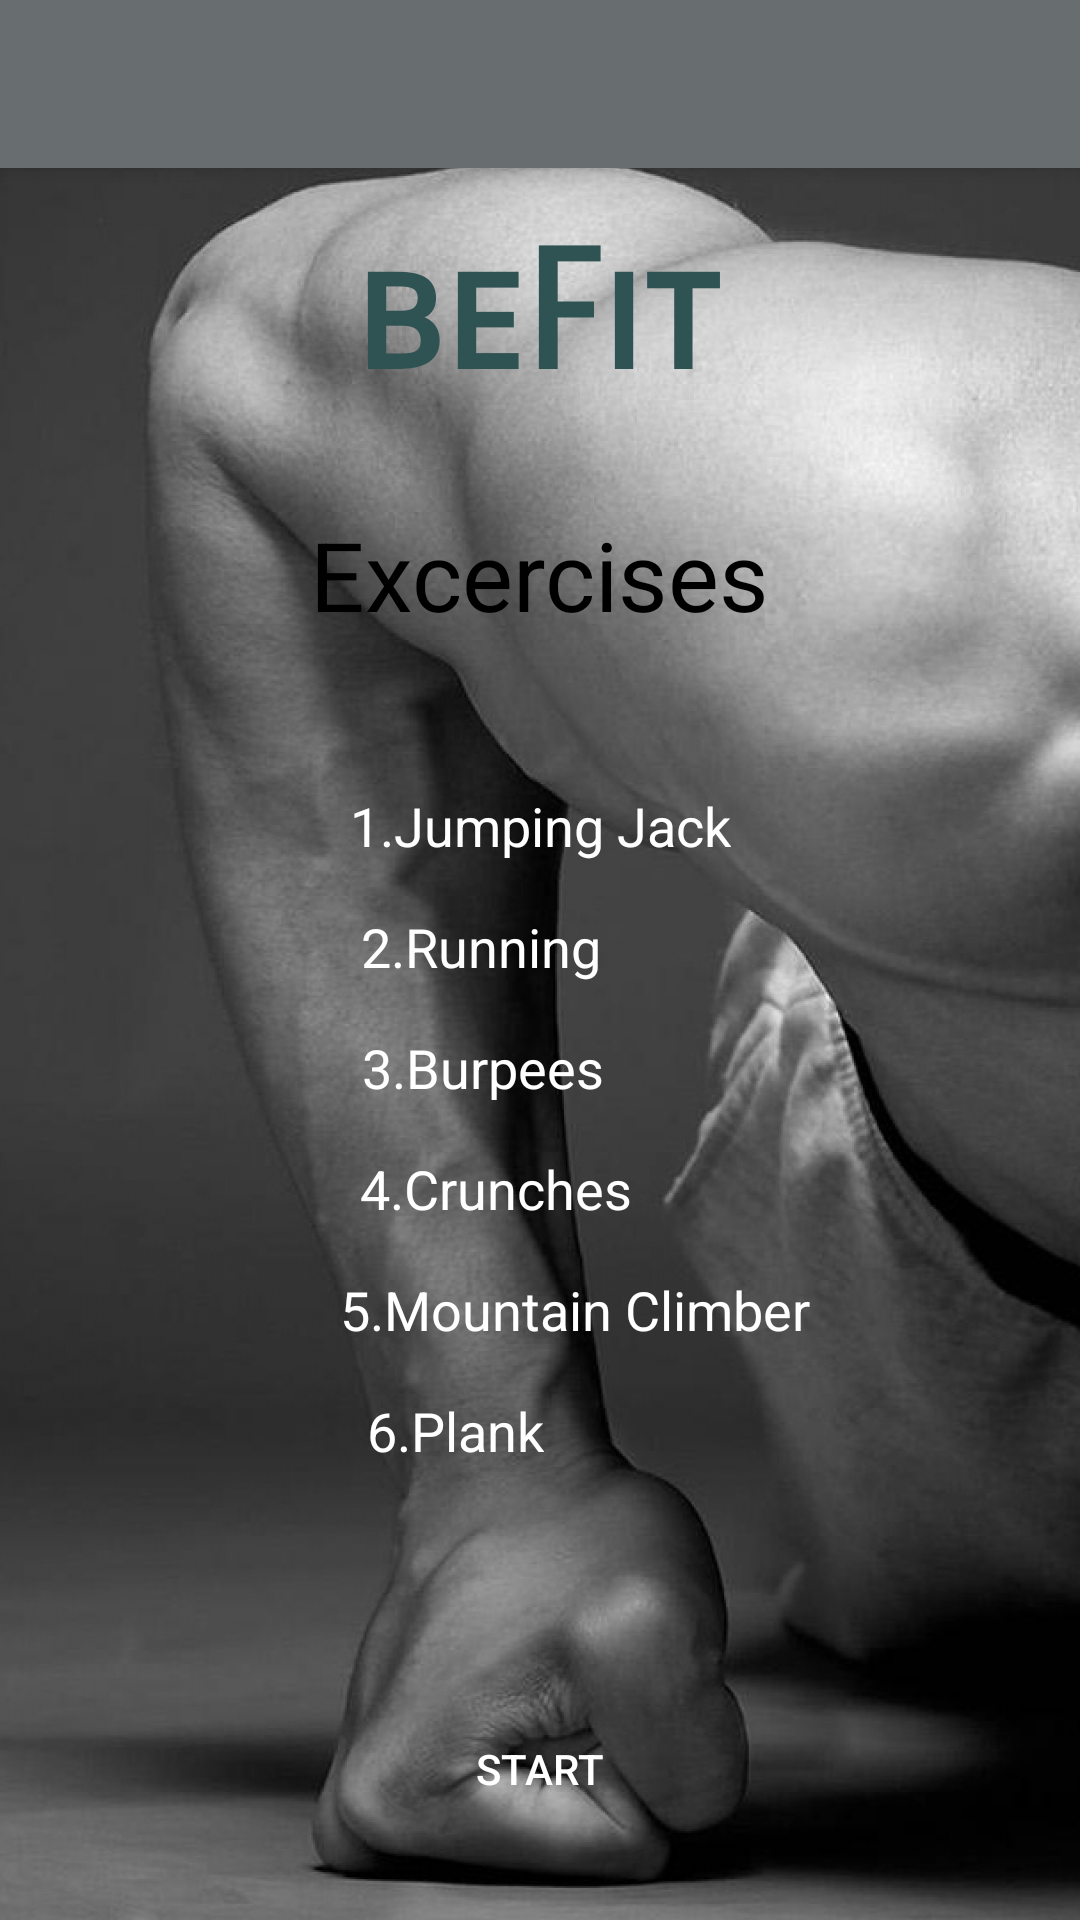

This screen was rendered from an Android layout file. Write that file and the resources it references.
<!-- AndroidManifest.xml: application theme AppTheme -->
<!-- res/layout/activity_cardio_menu.xml -->
<?xml version="1.0" encoding="utf-8"?>
<androidx.constraintlayout.widget.ConstraintLayout xmlns:android="http://schemas.android.com/apk/res/android"
    xmlns:app="http://schemas.android.com/apk/res-auto"
    xmlns:tools="http://schemas.android.com/tools"
    android:layout_width="match_parent"
    android:layout_height="match_parent"
    android:background="@drawable/bg_main"
    tools:context=".cardioMenu">

    <androidx.appcompat.widget.Toolbar
        android:id="@+id/my_toolbar"
        android:layout_width="match_parent"
        android:layout_height="?attr/actionBarSize"
        android:background="#686D70"
        app:titleTextColor="#000000"
        android:elevation="4dp"
        android:theme="@style/ThemeOverlay.AppCompat.ActionBar"
        app:popupTheme="@style/ThemeOverlay.AppCompat.Light" />

    <Button
        android:id="@+id/startCardio"
        android:layout_width="118dp"
        android:layout_height="103dp"
        android:layout_marginStart="8dp"
        android:layout_marginTop="400dp"
        android:layout_marginEnd="8dp"
        android:background="@drawable/circle"
        android:text="@string/startCardio"
        android:textColor="@android:color/background_light"
        app:layout_constraintEnd_toEndOf="parent"
        app:layout_constraintHorizontal_bias="0.498"
        app:layout_constraintStart_toStartOf="parent"
        app:layout_constraintTop_toBottomOf="@+id/title" />

    <TextView
        android:id="@+id/cardio1"
        android:layout_width="wrap_content"
        android:layout_height="wrap_content"
        android:layout_marginStart="8dp"
        android:layout_marginTop="50dp"
        android:layout_marginEnd="8dp"
        android:text="@string/cardio1"
        android:textColor="@android:color/background_light"
        android:textSize="18sp"
        app:layout_constraintEnd_toEndOf="parent"
        app:layout_constraintStart_toStartOf="parent"
        app:layout_constraintTop_toBottomOf="@+id/workoutExercises" />

    <TextView
        android:id="@+id/cardio2"
        android:layout_width="wrap_content"
        android:layout_height="wrap_content"
        android:layout_marginStart="8dp"
        android:layout_marginTop="16dp"
        android:layout_marginEnd="8dp"
        android:text="@string/cardio2"
        android:textColor="@android:color/background_light"
        android:textSize="18sp"
        app:layout_constraintEnd_toEndOf="parent"
        app:layout_constraintHorizontal_bias="0.425"
        app:layout_constraintStart_toStartOf="parent"
        app:layout_constraintTop_toBottomOf="@+id/cardio1" />

    <TextView
        android:id="@+id/cardio3"
        android:layout_width="wrap_content"
        android:layout_height="wrap_content"
        android:layout_marginStart="8dp"
        android:layout_marginTop="16dp"
        android:layout_marginEnd="8dp"
        android:text="@string/cardio3"
        android:textColor="@android:color/background_light"
        android:textSize="18sp"
        app:layout_constraintEnd_toEndOf="parent"
        app:layout_constraintHorizontal_bias="0.428"
        app:layout_constraintStart_toStartOf="parent"
        app:layout_constraintTop_toBottomOf="@+id/cardio2" />

    <TextView
        android:id="@+id/cardio4"
        android:layout_width="wrap_content"
        android:layout_height="wrap_content"
        android:layout_marginStart="8dp"
        android:layout_marginTop="16dp"
        android:layout_marginEnd="8dp"
        android:text="@string/cardio4"
        android:textColor="@android:color/background_light"
        android:textSize="18sp"
        app:layout_constraintEnd_toEndOf="parent"
        app:layout_constraintHorizontal_bias="0.442"
        app:layout_constraintStart_toStartOf="parent"
        app:layout_constraintTop_toBottomOf="@+id/cardio3" />

    <TextView
        android:id="@+id/cardio5"
        android:layout_width="wrap_content"
        android:layout_height="wrap_content"
        android:layout_marginStart="8dp"
        android:layout_marginTop="16dp"
        android:layout_marginEnd="8dp"
        android:text="@string/cardio5"
        android:textColor="@android:color/background_light"
        android:textSize="18sp"
        app:layout_constraintEnd_toEndOf="parent"
        app:layout_constraintHorizontal_bias="0.562"
        app:layout_constraintStart_toStartOf="parent"
        app:layout_constraintTop_toBottomOf="@+id/cardio4" />

    <TextView
        android:id="@+id/cardio6"
        android:layout_width="wrap_content"
        android:layout_height="wrap_content"
        android:layout_marginStart="8dp"
        android:layout_marginTop="16dp"
        android:layout_marginEnd="8dp"
        android:text="@string/cardio6"
        android:textColor="@android:color/background_light"
        android:textSize="18sp"
        app:layout_constraintEnd_toEndOf="parent"
        app:layout_constraintHorizontal_bias="0.401"
        app:layout_constraintStart_toStartOf="parent"
        app:layout_constraintTop_toBottomOf="@+id/cardio5" />

    <TextView
        android:id="@+id/workoutExercises"
        android:layout_width="wrap_content"
        android:layout_height="wrap_content"
        android:layout_marginStart="8dp"
        android:layout_marginTop="32dp"
        android:layout_marginEnd="8dp"
        android:text="@string/cardioExercises"
        android:textColor="@android:color/background_dark"
        android:textSize="32sp"
        app:layout_constraintEnd_toEndOf="parent"
        app:layout_constraintStart_toStartOf="parent"
        app:layout_constraintTop_toBottomOf="@+id/title" />

    <TextView
        android:id="@+id/title"
        android:layout_width="wrap_content"
        android:layout_height="wrap_content"
        android:layout_marginTop="16dp"
        android:layout_marginEnd="8dp"
        android:fontFamily="sans-serif-smallcaps"
        android:text="@string/title"
        android:textAlignment="center"
        android:textAllCaps="false"
        android:textColor="#2F5353"
        android:textSize="55sp"
        android:textStyle="bold"
        android:typeface="normal"
        app:layout_constraintEnd_toEndOf="parent"
        app:layout_constraintHorizontal_bias="0.513"
        app:layout_constraintStart_toStartOf="parent"
        app:layout_constraintTop_toBottomOf="@+id/my_toolbar" />

</androidx.constraintlayout.widget.ConstraintLayout>
<!-- resources referenced by this layout -->
<resources>
  <!-- drawable bg_main: jpg bitmap (drawable, 318942 bytes) -->
  <string name="cardio1">1.Jumping Jack</string>
  <string name="cardio2">2.Running</string>
  <string name="cardio3">3.Burpees</string>
  <string name="cardio4">4.Crunches</string>
  <string name="cardio5">5.Mountain Climber</string>
  <string name="cardio6">6.Plank</string>
  <string name="cardioExercises">Excercises</string>
  <string name="startCardio">Start</string>
  <string name="title">beFit</string>
  <style name="AppTheme" parent="Theme.AppCompat.Light.NoActionBar">
          
          <item name="colorPrimary">@color/colorPrimary</item>
          <item name="colorPrimaryDark">@color/colorPrimaryDark</item>
          <item name="colorAccent">@color/colorAccent</item>
          <item name="android:statusBarColor">#4f4e4d</item>
      </style>
  <color name="colorPrimary">#4f4e4d</color>
  <color name="colorPrimaryDark">#686D70</color>
  <color name="colorAccent">#2F5353</color>
</resources>
